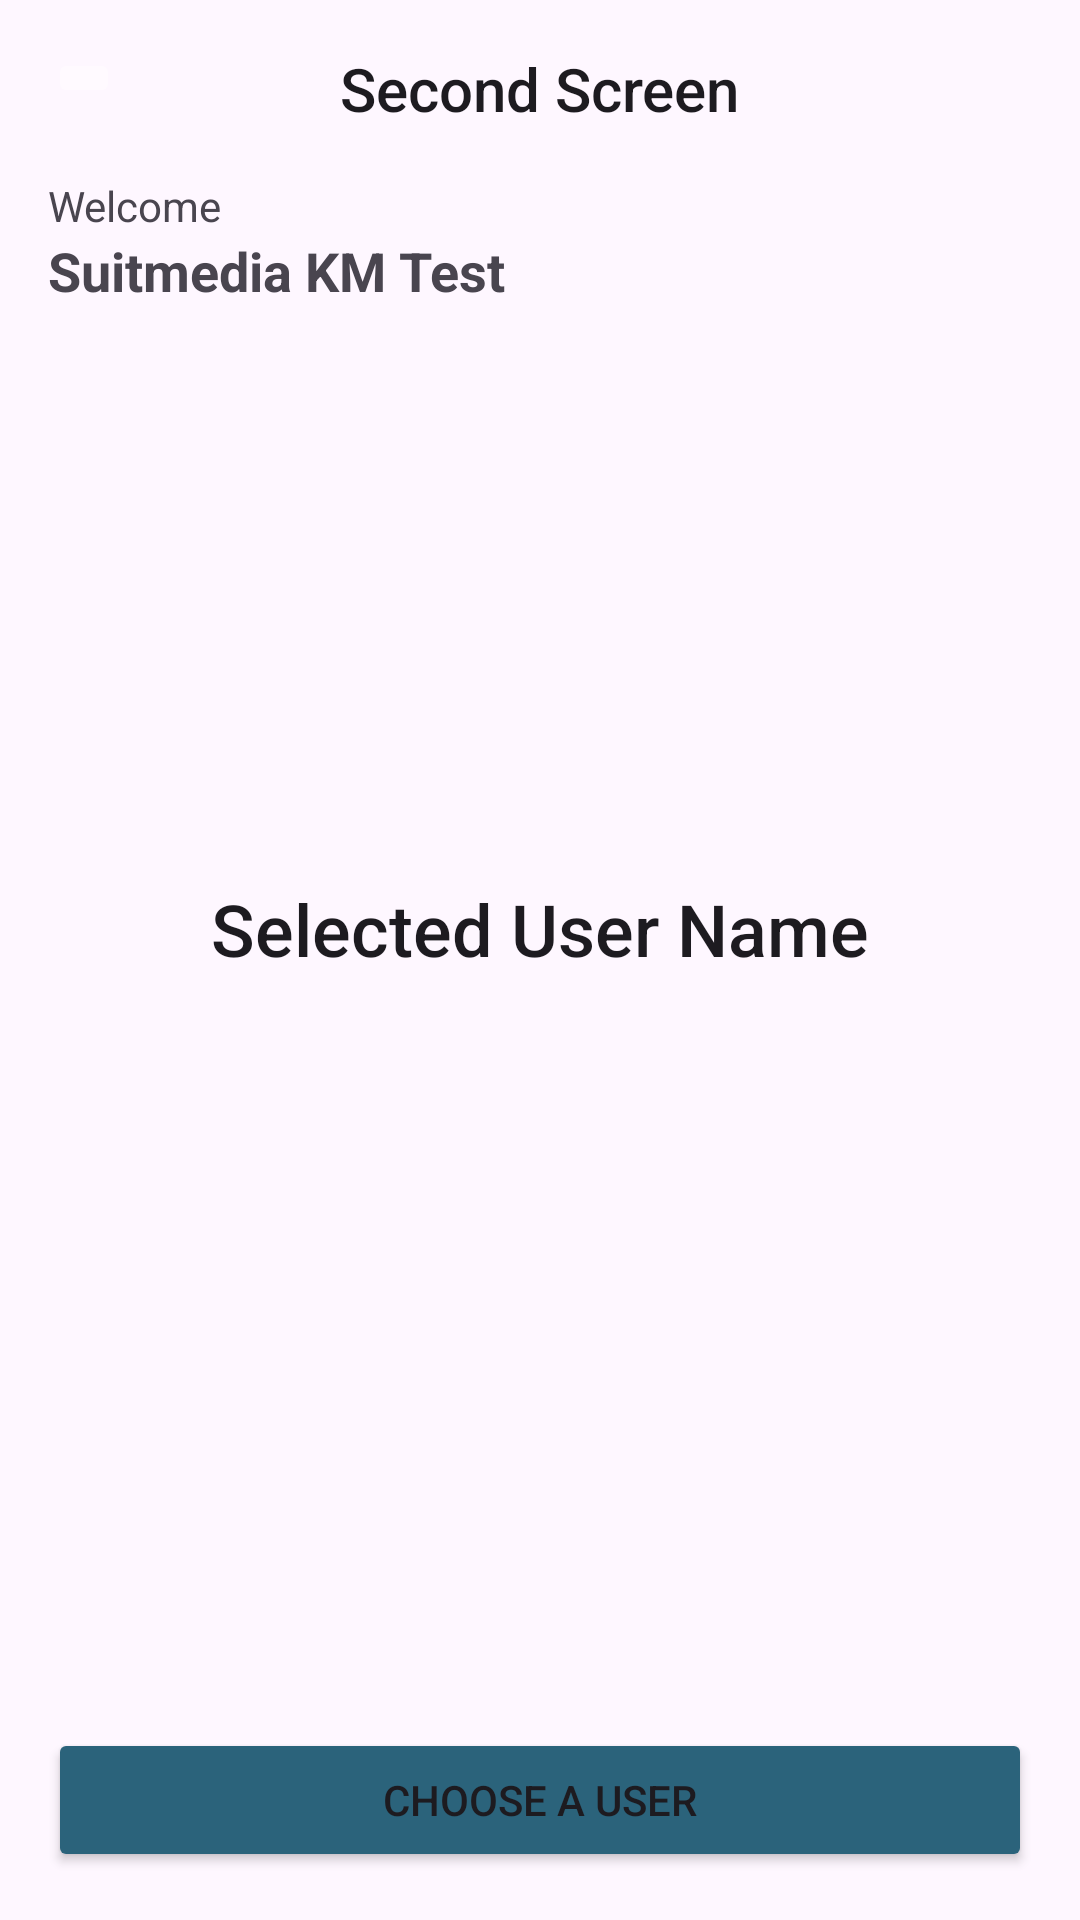

The Android layout XML behind this screen, and the referenced resources:
<!-- AndroidManifest.xml: application theme Theme.SuitmediaKMTest -->
<!-- res/layout/activity_selected_user.xml -->
<?xml version="1.0" encoding="utf-8"?>
<androidx.constraintlayout.widget.ConstraintLayout xmlns:android="http://schemas.android.com/apk/res/android"
    xmlns:app="http://schemas.android.com/apk/res-auto"
    xmlns:tools="http://schemas.android.com/tools"
    android:layout_width="match_parent"
    android:layout_height="match_parent"
    android:padding="16dp"
    tools:context=".screen.secondScreen.SelectedUserActivity">

    <com.google.android.material.appbar.AppBarLayout
        android:id="@+id/appbar_layout"
        android:layout_width="match_parent"
        android:layout_height="wrap_content"
        app:layout_constraintEnd_toEndOf="parent"
        app:layout_constraintStart_toStartOf="parent"
        app:layout_constraintTop_toTopOf="parent">

        <androidx.constraintlayout.widget.ConstraintLayout
            android:layout_width="match_parent"
            android:layout_height="wrap_content">
            <ImageButton
                android:id="@+id/btn_back"
                android:layout_width="wrap_content"
                android:layout_height="wrap_content"
                app:layout_constraintStart_toStartOf="parent"
                app:layout_constraintTop_toTopOf="parent"
                android:backgroundTint="@color/material_on_primary_disabled"
                android:src="@drawable/baseline_arrow_back_ios_24"/>

            <TextView
                android:layout_width="wrap_content"
                android:layout_height="wrap_content"
                app:layout_constraintStart_toStartOf="parent"
                app:layout_constraintEnd_toEndOf="parent"
                app:layout_constraintTop_toTopOf="parent"
                style="@style/TextAppearance.AppCompat.Widget.ActionBar.Title"
                android:text="@string/second_screen"/>
        </androidx.constraintlayout.widget.ConstraintLayout>
    </com.google.android.material.appbar.AppBarLayout>

    <TextView
        android:id="@+id/tv_welcome"
        android:layout_width="wrap_content"
        android:layout_height="wrap_content"
        android:layout_marginTop="16dp"
        app:layout_constraintStart_toStartOf="parent"
        app:layout_constraintTop_toBottomOf="@id/appbar_layout"
        android:text="@string/welcome"/>

    <TextView
        android:id="@+id/tv_user_name"
        android:layout_width="wrap_content"
        android:layout_height="wrap_content"
        app:layout_constraintStart_toStartOf="@id/tv_welcome"
        app:layout_constraintTop_toBottomOf="@id/tv_welcome"
        android:textSize="18sp"
        android:textStyle="bold"
        android:text="@string/app_name"/>

    <TextView
        android:id="@+id/tv_selected_user_name"
        android:layout_width="wrap_content"
        android:layout_height="wrap_content"
        app:layout_constraintStart_toStartOf="parent"
        app:layout_constraintEnd_toEndOf="parent"
        app:layout_constraintTop_toBottomOf="@id/appbar_layout"
        app:layout_constraintBottom_toTopOf="@id/btn_choose"
        style="@style/TextAppearance.AppCompat.Title"
        android:textSize="24sp"
        android:text="@string/selected_user_name"/>

    <Button
        android:id="@+id/btn_choose"
        android:layout_width="0dp"
        android:layout_height="wrap_content"
        app:layout_constraintStart_toStartOf="parent"
        app:layout_constraintEnd_toEndOf="parent"
        app:layout_constraintBottom_toBottomOf="parent"
        app:boxCornerRadiusBottomStart="10dp"
        app:boxCornerRadiusTopEnd="10dp"
        app:boxCornerRadiusTopStart="10dp"
        app:boxCornerRadiusBottomEnd="10dp"
        android:backgroundTint="@color/green_cool"
        android:text="@string/choose_a_user"/>

</androidx.constraintlayout.widget.ConstraintLayout>
<!-- resources referenced by this layout -->
<resources>
  <color name="green_cool">#2B637B</color>
  <string name="app_name">Suitmedia KM Test</string>
  <string name="choose_a_user">Choose a User</string>
  <string name="second_screen">Second Screen</string>
  <string name="selected_user_name">Selected User Name</string>
  <string name="welcome">Welcome</string>
  <style name="Theme.SuitmediaKMTest" parent="Base.Theme.SuitmediaKMTest" />
  <style name="Base.Theme.SuitmediaKMTest" parent="Theme.Material3.DayNight.NoActionBar">
          
          <item name="colorPrimary">@color/green_cool</item>
      </style>
</resources>
